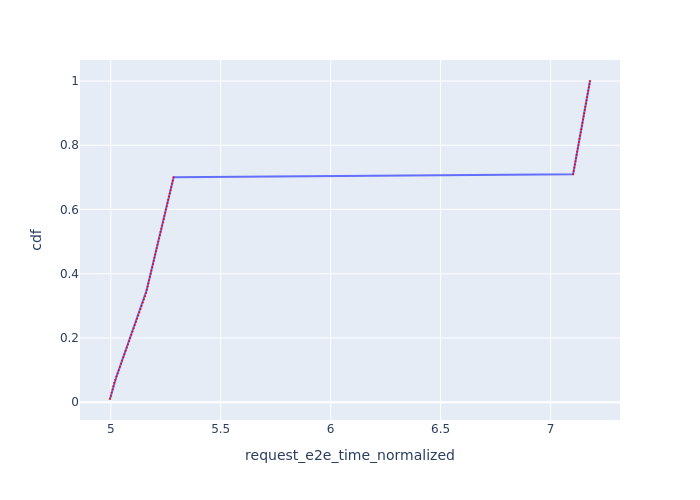

Source data for this figure (header and first rows):
Request Id, request_e2e_time_normalized, cdf
0_0, 4.997, 0.01
0_1, 5, 0.02
0_2, 5.004, 0.03
0_3, 5.008, 0.04
0_4, 5.012, 0.05
0_5, 5.016, 0.06
0_6, 5.021, 0.07
0_7, 5.026, 0.08
0_8, 5.031, 0.09
0_9, 5.036, 0.1
0_10, 5.042, 0.11
0_11, 5.047, 0.12
0_12, 5.052, 0.13
0_13, 5.057, 0.14
0_14, 5.062, 0.15
0_15, 5.068, 0.16
0_16, 5.073, 0.17
0_17, 5.078, 0.18
0_18, 5.083, 0.19
0_19, 5.088, 0.2
0_20, 5.094, 0.21
0_21, 5.099, 0.22
0_22, 5.104, 0.23
0_23, 5.109, 0.24
0_24, 5.115, 0.25
0_25, 5.12, 0.26
0_26, 5.125, 0.27
0_27, 5.13, 0.28
0_28, 5.135, 0.29
0_29, 5.14, 0.3
0_30, 5.146, 0.31
0_31, 5.151, 0.32
0_32, 5.156, 0.33
0_33, 5.16, 0.34
0_34, 5.164, 0.35
0_35, 5.167, 0.36
0_36, 5.171, 0.37
0_37, 5.174, 0.38
0_38, 5.178, 0.39
0_39, 5.181, 0.4
0_40, 5.185, 0.41
0_41, 5.188, 0.42
0_42, 5.192, 0.43
0_43, 5.195, 0.44
0_44, 5.199, 0.45
0_45, 5.202, 0.46
0_46, 5.206, 0.47
0_47, 5.209, 0.48
0_48, 5.213, 0.49
0_49, 5.216, 0.5
0_50, 5.22, 0.51
0_51, 5.223, 0.52
0_52, 5.227, 0.53
0_53, 5.23, 0.54
0_54, 5.234, 0.55
0_55, 5.237, 0.56
0_56, 5.241, 0.57
0_57, 5.244, 0.58
0_58, 5.248, 0.59
0_59, 5.251, 0.6
... 40 more rows
